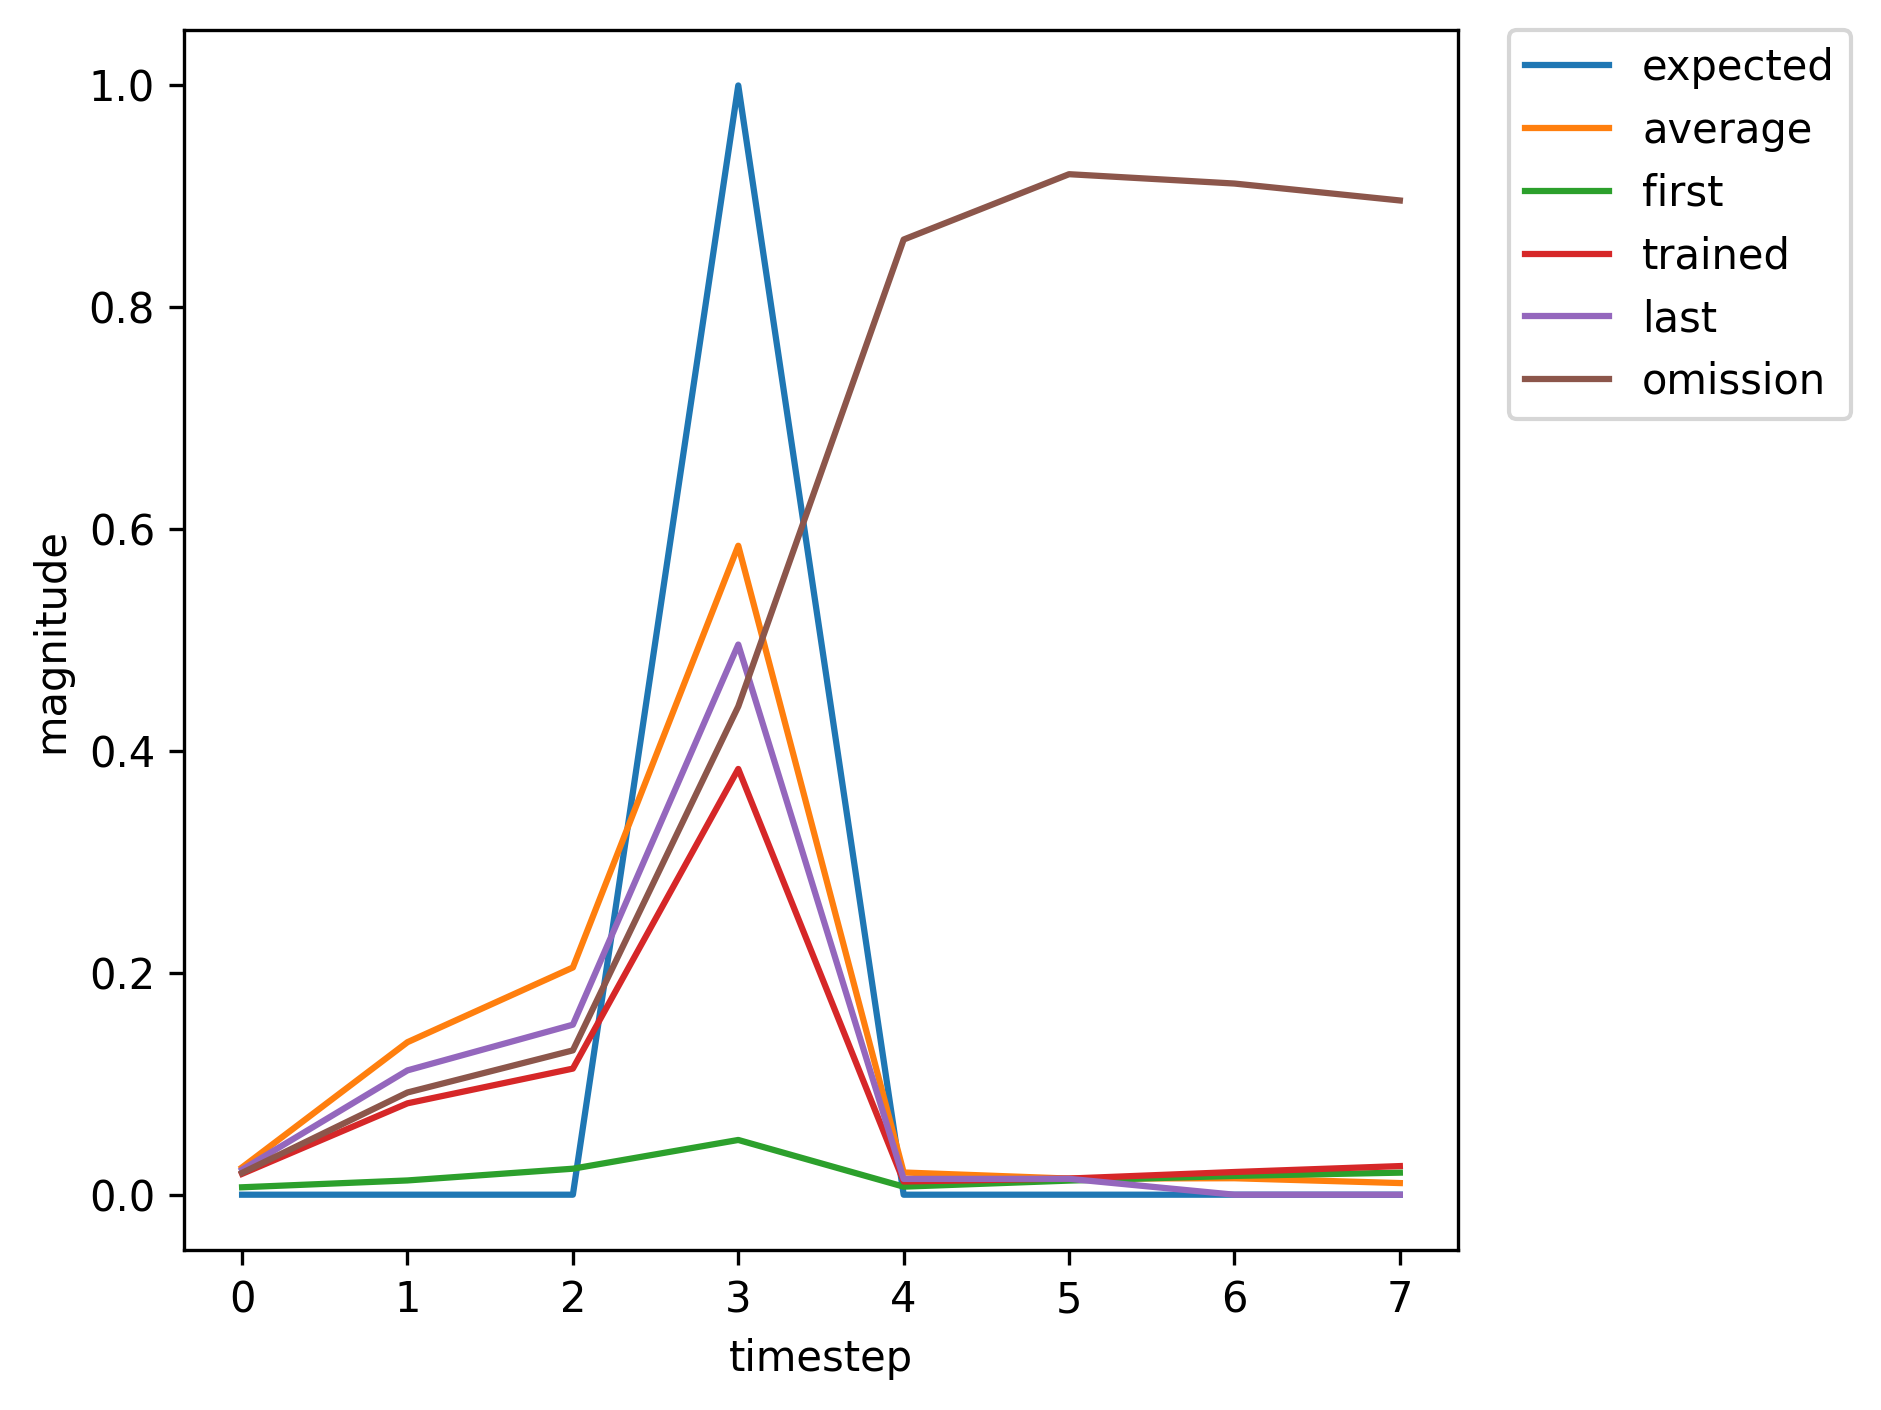

The data file committed next to this chart (first rows):
, input, expected_output, network_output
0, 1.0, 0, 0.006693
1, 0.0, 0, 0.01286
2, 0.0, 0, 0.02344
3, 2.0, 1, 0.04936
4, 0.0, 0, 0.007252
5, 0.0, 0, 0.01272
6, 0.0, 0, 0.01695
7, 0.0, 0, 0.01988
8, 1.0, 0, 0.02213
9, 0.0, 0, 0.1008
10, 0.0, 0, 0.1291
11, 2.0, 1, 0.416
12, 0.0, 0, 0.01228
13, 0.0, 0, 0.01431
14, 1.0, 0, 0.01992
15, 0.0, 0, 0.09468
16, 0.0, 0, 0.1343
17, 2.0, 1, 0.4535
18, 0.0, 0, 0.01334
19, 0.0, 0, 0.01451
20, 0.0, 0, 0.02018
21, 1.0, 0, 0.02538
22, 0.0, 0, 0.1465
23, 0.0, 0, 0.2195
24, 2.0, 1, 0.6467
25, 0.0, 0, 0.02056
26, 0.0, 0, 0.01439
27, 0.0, 0, 0.01897
28, 0.0, 0, 0.02343
29, 1.0, 0, 0.02731
30, 0.0, 0, 0.1613
31, 0.0, 0, 0.2417
32, 2.0, 1, 0.6775
33, 0.0, 0, 0.02254
34, 0.0, 0, 0.0144
35, 0.0, 0, 0.01871
36, 0.0, 0, 0.02299
37, 1.0, 0, 0.02668
38, 0.0, 0, 0.1534
39, 0.0, 0, 0.2255
40, 2.0, 1, 0.6514
41, 0.0, 0, 0.02068
42, 0.0, 0, 0.01432
43, 1.0, 0, 0.01883
44, 0.0, 0, 0.08238
45, 0.0, 0, 0.1137
46, 2.0, 1, 0.3838
47, 0.0, 0, 0.0119
48, 0.0, 0, 0.01457
49, 0.0, 0, 0.02046
50, 0.0, 0, 0.02581
51, 1.0, 0, 0.03077
52, 0.0, 0, 0.2064
53, 0.0, 0, 0.3393
54, 2.0, 1, 0.7852
55, 0.0, 0, 0.03636
56, 0.0, 0, 0.01525
57, 0.0, 0, 0.01825
58, 1.0, 0, 0.0221
59, 0.0, 0, 0.1068
... 308 more rows
